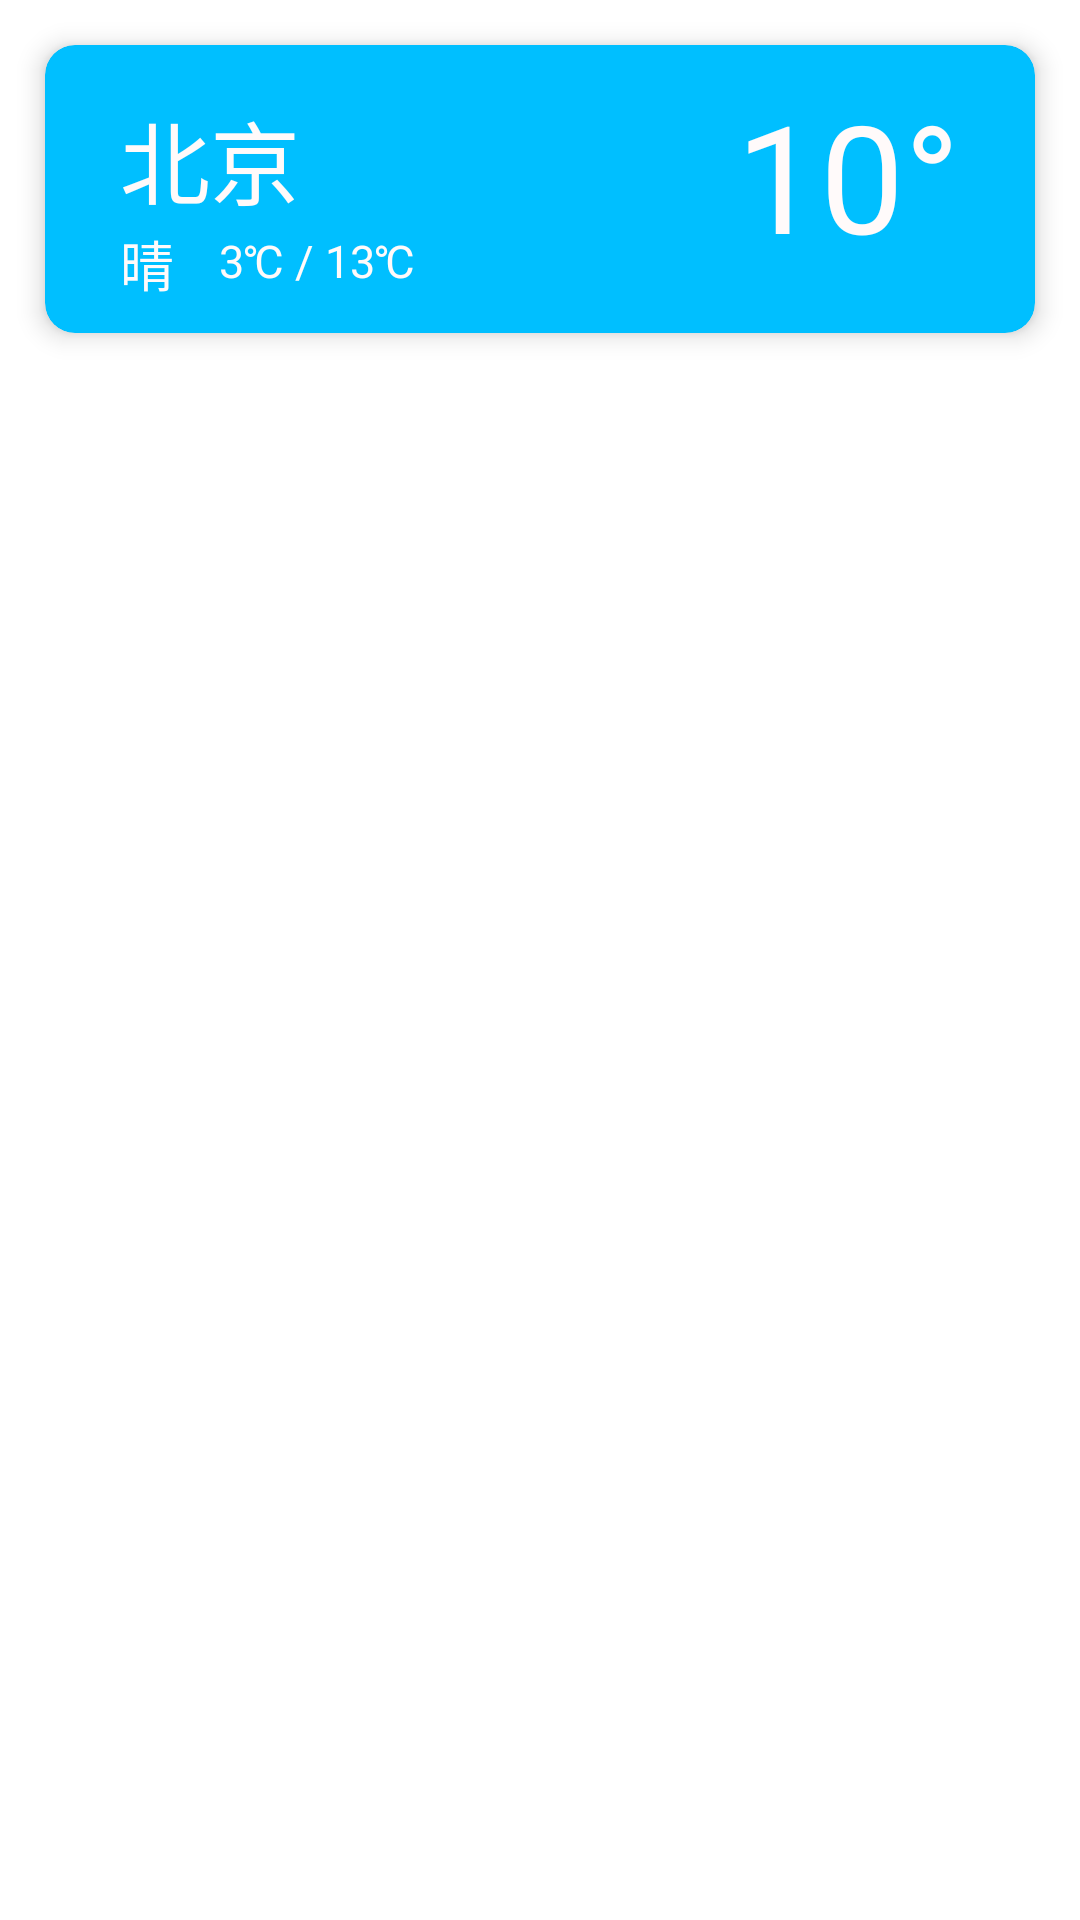

Android layout source for this screen:
<!-- AndroidManifest.xml: application theme Theme.HelloWeather -->
<!-- res/layout/city_item.xml -->
<?xml version="1.0" encoding="utf-8"?>
<RelativeLayout xmlns:android="http://schemas.android.com/apk/res/android"
    android:layout_width="match_parent"
    android:layout_height="match_parent"
    xmlns:app="http://schemas.android.com/apk/res-auto">

    <androidx.cardview.widget.CardView
        android:id="@+id/item_city_cv"
        android:layout_width="match_parent"
        android:layout_height="wrap_content"
        android:layout_margin="15dp"
        app:cardCornerRadius="10dp"
        app:cardElevation="5dp"
        app:contentPadding="10dp"
        app:cardBackgroundColor="#00BFFF">

        <RelativeLayout
            android:layout_width="match_parent"
            android:layout_height="match_parent">
            <TextView
                android:id="@+id/item_cityTv"
                android:layout_width="wrap_content"
                android:layout_height="wrap_content"
                android:layout_marginTop="6dp"
                android:layout_marginLeft="15dp"
                android:text="北京"
                android:textColor="@color/snow"
                android:textSize="30dp"/>

            <TextView
                android:id="@+id/item_conditionTv"
                android:layout_width="wrap_content"
                android:layout_height="wrap_content"
                android:layout_marginLeft="15dp"
                android:text="晴"
                android:textColor="@color/snow"
                android:textSize="18dp"
                android:layout_below="@+id/item_cityTv"/>

            <TextView
                android:id="@+id/item_minAndMaxTempTv"
                android:layout_width="wrap_content"
                android:layout_height="wrap_content"
                android:layout_marginTop="2dp"
                android:layout_marginLeft="15dp"
                android:text="3℃ / 13℃"
                android:textColor="@color/snow"
                android:textSize="15dp"
                android:layout_below="@+id/item_cityTv"
                android:layout_toRightOf="@+id/item_conditionTv"/>

            <TextView
                android:id="@+id/item_currentTempTv"
                android:layout_width="wrap_content"
                android:layout_height="wrap_content"
                android:layout_marginRight="15dp"
                android:text="10°"
                android:textColor="@color/snow"
                android:textSize="50dp"
                android:layout_alignParentRight="true"/>
        </RelativeLayout>

    </androidx.cardview.widget.CardView>



</RelativeLayout>
<!-- resources referenced by this layout -->
<resources>
  <color name="snow">#FFFAFA</color>
  <style name="Theme.HelloWeather" parent="Theme.MaterialComponents.DayNight.DarkActionBar">
          
          <item name="colorPrimary">@color/purple_500</item>
          <item name="colorPrimaryVariant">@color/purple_700</item>
          <item name="colorOnPrimary">@color/white</item>
          
          <item name="colorSecondary">@color/teal_200</item>
          <item name="colorSecondaryVariant">@color/teal_700</item>
          <item name="colorOnSecondary">@color/black</item>
          
          <item name="android:statusBarColor" tools:targetApi="l">?attr/colorPrimaryVariant</item>
          
      </style>
  <color name="purple_500">#FF6200EE</color>
  <color name="purple_700">#FF3700B3</color>
  <color name="white">#FFFFFFFF</color>
  <color name="teal_200">#FF03DAC5</color>
  <color name="teal_700">#FF018786</color>
  <color name="black">#FF000000</color>
</resources>
